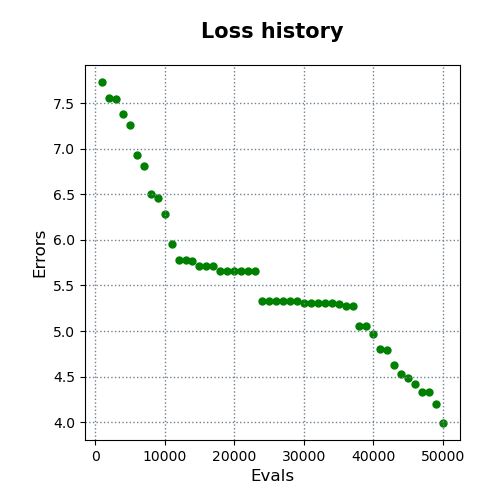

The data file committed next to this chart (first rows):
evals, errors
1000, 7.731
2000, 7.553
3000, 7.546
4000, 7.382
5000, 7.262
6000, 6.928
7000, 6.812
8000, 6.509
9000, 6.458
10000, 6.285
11000, 5.951
12000, 5.777
13000, 5.777
14000, 5.765
15000, 5.713
16000, 5.713
17000, 5.713
18000, 5.661
19000, 5.661
20000, 5.661
21000, 5.661
22000, 5.661
23000, 5.659
24000, 5.334
25000, 5.33
26000, 5.33
27000, 5.33
28000, 5.33
29000, 5.327
30000, 5.311
31000, 5.308
32000, 5.308
33000, 5.305
34000, 5.305
35000, 5.301
36000, 5.279
37000, 5.279
38000, 5.056
39000, 5.056
40000, 4.965
41000, 4.804
42000, 4.79
43000, 4.627
44000, 4.531
45000, 4.482
46000, 4.417
47000, 4.335
48000, 4.335
49000, 4.199
50000, 3.992
